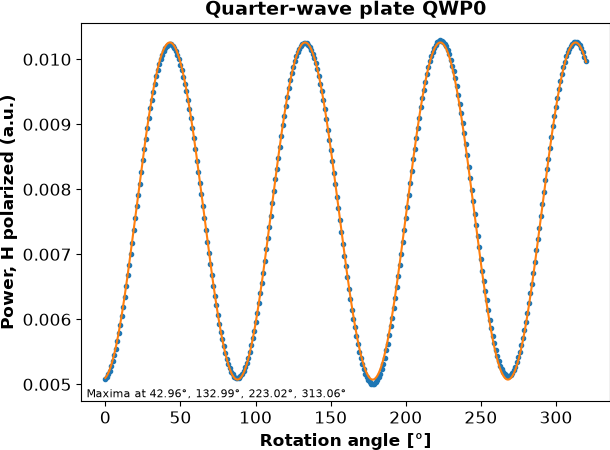

The table this chart was drawn from, first rows:
ang, QWP0
0, 0.005082
1, 0.005111
2, 0.005155
3, 0.005212
4, 0.005282
5, 0.00536
6, 0.005448
7, 0.005544
8, 0.005662
9, 0.005785
10, 0.005918
11, 0.006052
12, 0.006189
13, 0.006342
14, 0.006512
15, 0.006681
16, 0.006838
17, 0.007006
18, 0.007181
19, 0.007372
20, 0.007557
21, 0.007737
22, 0.007905
23, 0.008078
24, 0.008262
25, 0.008448
26, 0.008617
27, 0.008776
28, 0.008939
29, 0.009093
30, 0.009243
31, 0.009375
32, 0.009501
33, 0.009613
34, 0.009737
35, 0.009842
36, 0.009926
37, 0.009997
38, 0.01006
39, 0.01013
40, 0.01017
41, 0.0102
42, 0.01022
43, 0.01024
44, 0.01023
45, 0.01021
46, 0.01017
47, 0.01013
48, 0.01007
49, 0.01
50, 0.009914
51, 0.009831
52, 0.009728
53, 0.009625
54, 0.009505
55, 0.00937
56, 0.009229
57, 0.00909
58, 0.008944
59, 0.00879
... 261 more rows
